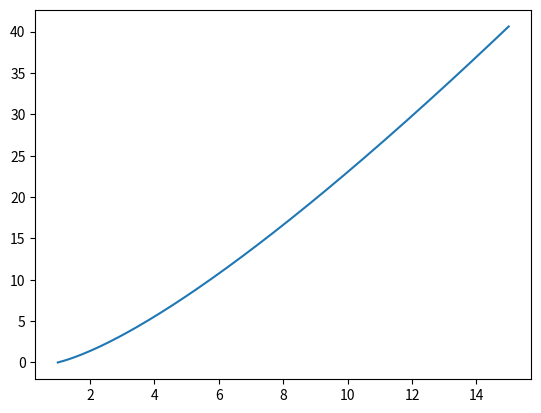

The script that saved this image:
# y = xlog x

import matplotlib.pyplot as plt
import numpy as np

x = np.linspace(1,15,150)
y = x * np.log(x)

plt.plot(x, y)
plt.show()
